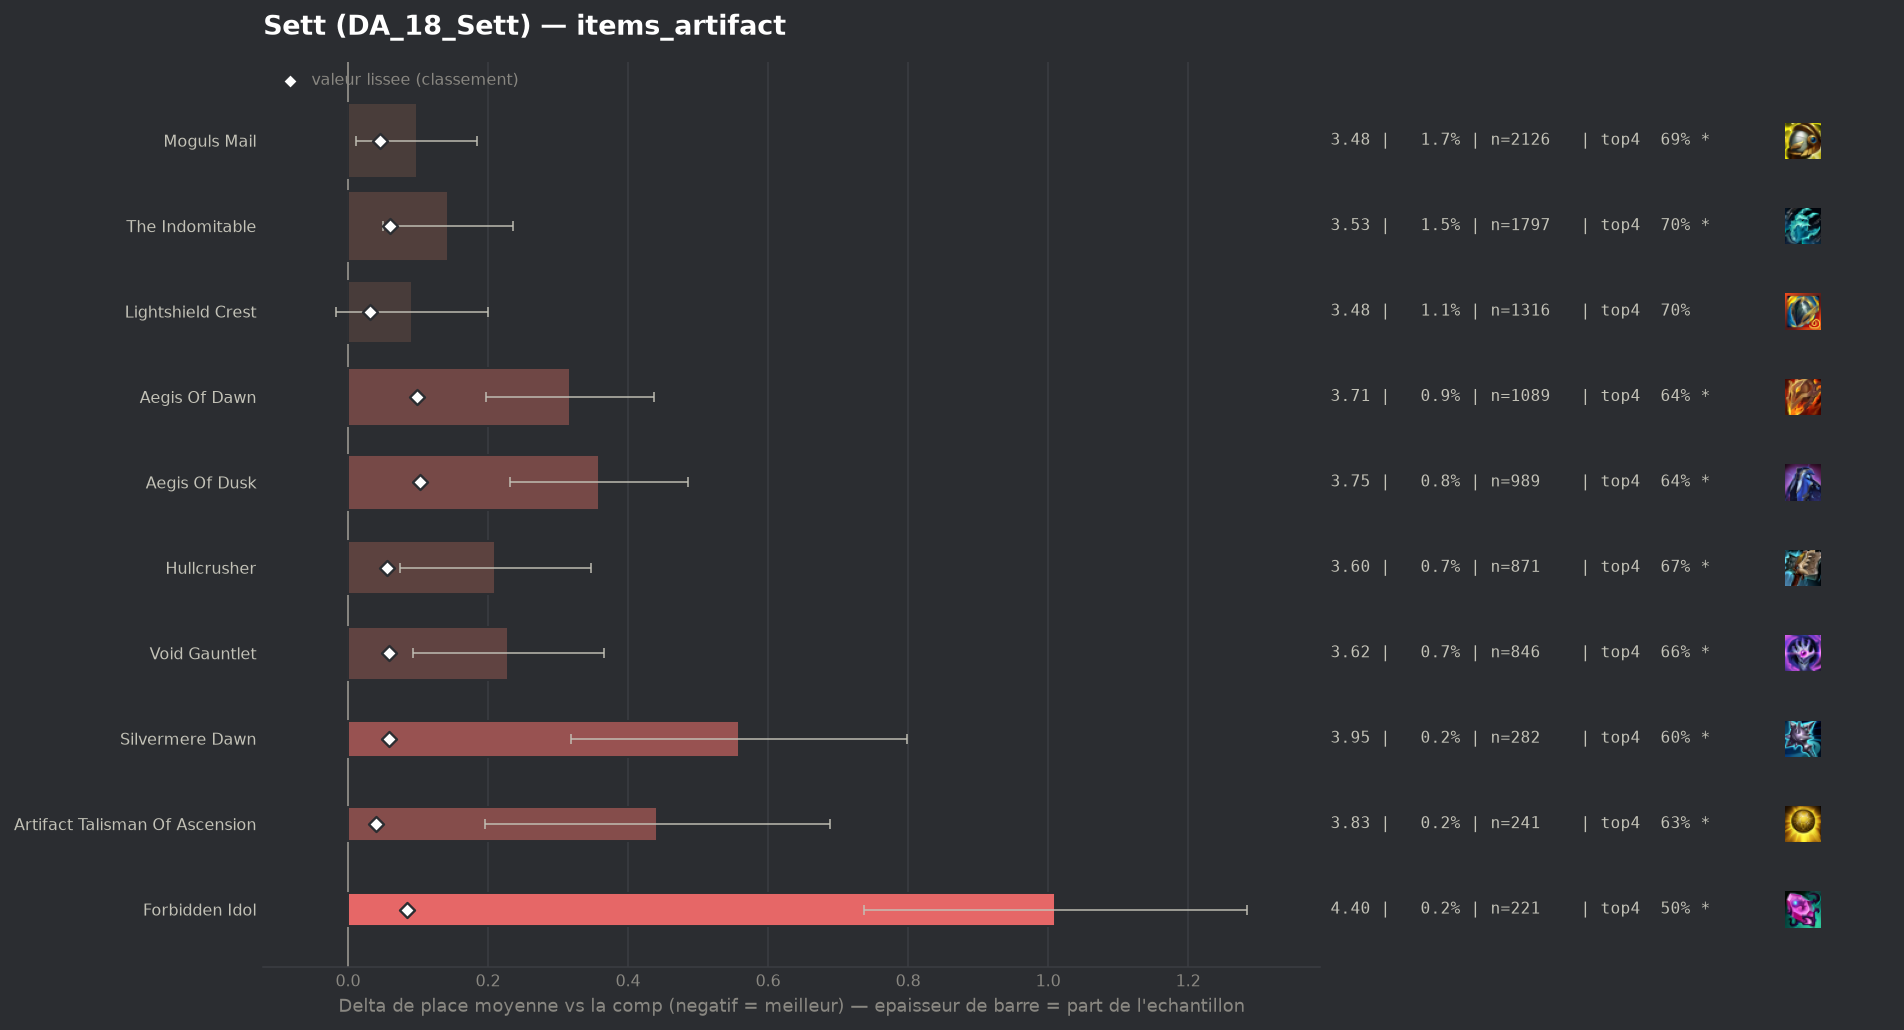

Source data for this figure (header and first rows):
group, label, n, share, avg_place, shrunk_avg, score, d_avg, d_avg_pess, impact, d_top4, win, top2, top4, sd, z, p, significant
, Zhonyas Paradox, 51, 0.0004179, 3.51, 3.39, 0.002, 0.122, 0.0, -0.0, -0.0298, 0.2353, 0.4314, 0.6863, 2.173, 0.4, 0.6885, False
, Infinity Force, 169, 0.001385, 3.438, 3.391, 0.003, 0.05, 0.0, -0.0, -0.0178, 0.213, 0.4142, 0.6982, 2.069, 0.31, 0.7534, False
, Seekers Armguard, 126, 0.001032, 3.865, 3.411, 0.023, 0.477, 0.142, -0.0, -0.097, 0.127, 0.2937, 0.619, 1.916, 2.79, 0.00521, True
, Titanic Hydra, 151, 0.001237, 3.788, 3.411, 0.023, 0.4, 0.103, -0.0, -0.0869, 0.1192, 0.298, 0.6291, 1.865, 2.64, 0.0084, True
, Hellfire Hatchet, 111, 0.0009095, 3.964, 3.413, 0.025, 0.576, 0.213, -0.0, -0.0854, 0.1081, 0.2523, 0.6306, 1.949, 3.11, 0.00186, True
populaire, Lightshield Crest, 1316, 0.01078, 3.479, 3.42, 0.032, 0.092, 0.0, -0.0003, -0.0147, 0.1945, 0.3853, 0.7014, 1.996, 1.66, 0.0974, False
populaire, Artifact Talisman Of Ascension, 241, 0.001975, 3.83, 3.428, 0.04, 0.442, 0.196, -0.0001, -0.0812, 0.112, 0.3029, 0.6349, 1.945, 3.52, 0.00042, True
populaire, Moguls Mail, 2126, 0.01742, 3.485, 3.433, 0.045, 0.098, 0.011, -0.0008, -0.0237, 0.2018, 0.3895, 0.6924, 2.021, 2.21, 0.02723, True
populaire, Hullcrusher, 871, 0.007136, 3.598, 3.443, 0.055, 0.21, 0.074, -0.0004, -0.0444, 0.1871, 0.3743, 0.6716, 2.044, 3.03, 0.00247, True
populaire, Silvermere Dawn, 282, 0.002311, 3.947, 3.446, 0.058, 0.559, 0.319, -0.0001, -0.1167, 0.1383, 0.3121, 0.5993, 2.056, 4.56, 1e-05, True
populaire, Void Gauntlet, 846, 0.006932, 3.617, 3.447, 0.059, 0.229, 0.093, -0.0004, -0.06, 0.1891, 0.3605, 0.656, 2.011, 3.3, 0.00095, True
populaire, The Indomitable, 1797, 0.01472, 3.53, 3.448, 0.06, 0.143, 0.05, -0.0009, -0.0199, 0.1859, 0.3678, 0.6962, 1.978, 3.03, 0.00243, True
, Deaths Defiance, 97, 0.0007948, 4.979, 3.449, 0.061, 1.592, 1.159, -0.0, -0.3346, 0.0722, 0.1959, 0.3814, 2.173, 7.21, 0.0, True
populaire, Forbidden Idol, 221, 0.001811, 4.398, 3.472, 0.084, 1.01, 0.737, -0.0002, -0.2138, 0.1131, 0.2127, 0.5023, 2.074, 7.23, 0.0, True
populaire, Aegis Of Dawn, 1089, 0.008923, 3.705, 3.486, 0.098, 0.317, 0.197, -0.0009, -0.0742, 0.157, 0.3499, 0.6419, 2.013, 5.18, 0.0, True
populaire, Aegis Of Dusk, 989, 0.008103, 3.746, 3.491, 0.103, 0.358, 0.232, -0.0008, -0.072, 0.1608, 0.3327, 0.6441, 2.025, 5.54, 0.0, True
